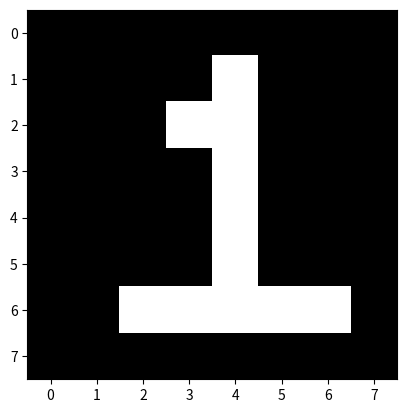

The matplotlib source for this figure:

import matplotlib.pyplot as plt

data = [
       [0,0,0,0,0,0,0,0],
       [0,0,0,0,1,0,0,0],
       [0,0,0,1,1,0,0,0],
       [0,0,0,0,1,0,0,0],
       [0,0,0,0,1,0,0,0],
       [0,0,0,0,1,0,0,0],
       [0,0,1,1,1,1,1,0],
       [0,0,0,0,0,0,0,0]]

plt.imshow(data, cmap= 'gray')
plt.show()